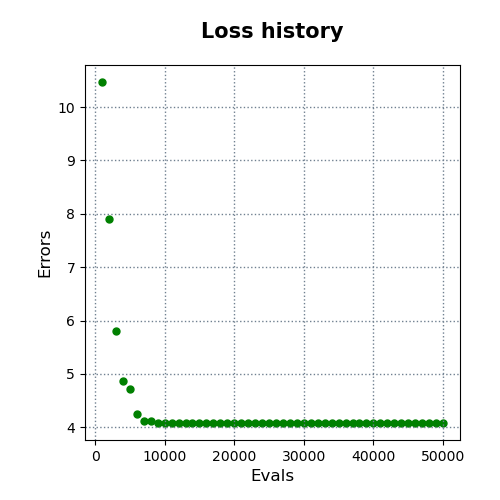

Source data for this figure (header and first rows):
evals, errors
1000, 10.47
2000, 7.897
3000, 5.809
4000, 4.864
5000, 4.714
6000, 4.241
7000, 4.11
8000, 4.11
9000, 4.081
10000, 4.081
11000, 4.081
12000, 4.081
13000, 4.081
14000, 4.081
15000, 4.081
16000, 4.081
17000, 4.081
18000, 4.081
19000, 4.081
20000, 4.081
21000, 4.081
22000, 4.081
23000, 4.081
24000, 4.081
25000, 4.081
26000, 4.081
27000, 4.081
28000, 4.081
29000, 4.081
30000, 4.081
31000, 4.081
32000, 4.081
33000, 4.081
34000, 4.081
35000, 4.081
36000, 4.081
37000, 4.081
38000, 4.081
39000, 4.081
40000, 4.081
41000, 4.081
42000, 4.081
43000, 4.081
44000, 4.081
45000, 4.081
46000, 4.081
47000, 4.081
48000, 4.081
49000, 4.081
50000, 4.081
